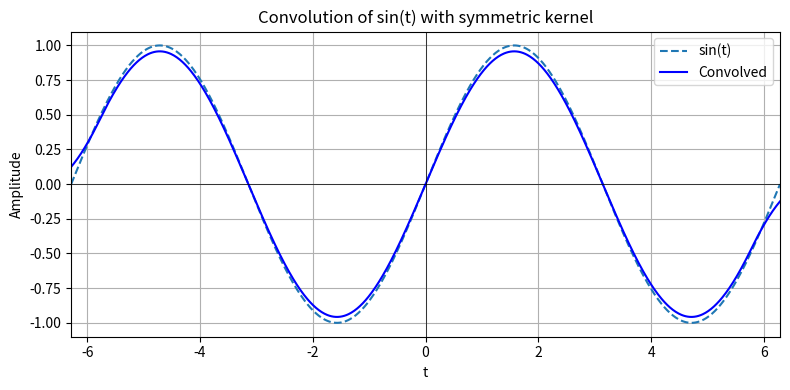
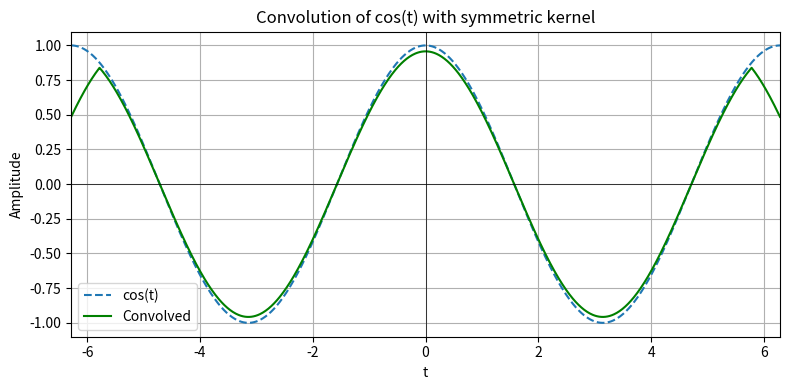
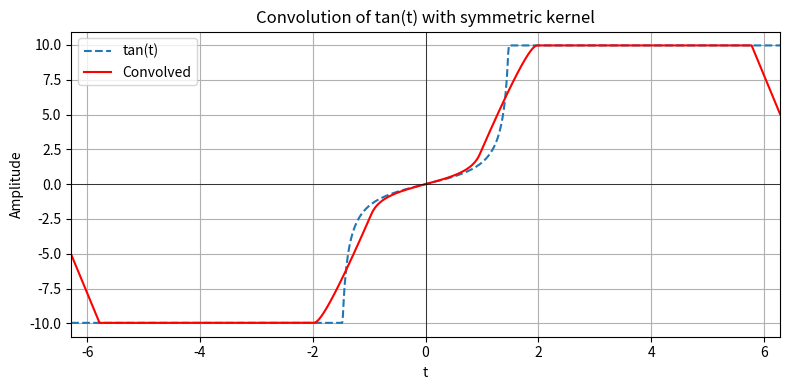

Write the Python code that produced these figures, in order.
import numpy as np
import matplotlib.pyplot as plt
from scipy.signal import convolve

# Time axis
t = np.linspace(-2*np.pi, 2*np.pi, 1000)  # Extended range for periodic functions

# Define the trigonometric functions
sin_t = np.sin(t)
cos_t = np.cos(t)
tan_t = np.tan(np.clip(t, -np.pi/2+0.1, np.pi/2-0.1))  # Avoid asymptotes

# Define the kernel h(t), a rectangular pulse from -T to T
T = 0.5  # Kernel width
dt = t[1] - t[0]
kernel_t = np.arange(-T, T+dt, dt)
h = np.ones_like(kernel_t)
h /= h.sum()  # Normalize

# Perform convolution
sin_conv = convolve(sin_t, h, mode='same')
cos_conv = convolve(cos_t, h, mode='same')
tan_conv = convolve(tan_t, h, mode='same')

# Plotting for sin(t)
plt.figure(figsize=(8, 4))
plt.plot(t, sin_t, label='sin(t)', linestyle='--')
plt.plot(t, sin_conv, label='Convolved', color='blue')
plt.title('Convolution of sin(t) with symmetric kernel')
plt.xlabel('t')
plt.ylabel('Amplitude')
plt.grid(True)
plt.legend()
plt.axhline(0, color='black', linewidth=0.5)
plt.axvline(0, color='black', linewidth=0.5)
plt.xlim(-2*np.pi, 2*np.pi)
plt.tight_layout()
plt.savefig('sin_conv_original.png')
plt.show()

# Plotting for cos(t)
plt.figure(figsize=(8, 4))
plt.plot(t, cos_t, label='cos(t)', linestyle='--')
plt.plot(t, cos_conv, label='Convolved', color='green')
plt.title('Convolution of cos(t) with symmetric kernel')
plt.xlabel('t')
plt.ylabel('Amplitude')
plt.grid(True)
plt.legend()
plt.axhline(0, color='black', linewidth=0.5)
plt.axvline(0, color='black', linewidth=0.5)
plt.xlim(-2*np.pi, 2*np.pi)
plt.tight_layout()
plt.savefig('cos_conv_original.png')
plt.show()

# Plotting for tan(t)
plt.figure(figsize=(8, 4))
plt.plot(t, tan_t, label='tan(t)', linestyle='--')
plt.plot(t, tan_conv, label='Convolved', color='red')
plt.title('Convolution of tan(t) with symmetric kernel')
plt.xlabel('t')
plt.ylabel('Amplitude')
plt.grid(True)
plt.legend()
plt.axhline(0, color='black', linewidth=0.5)
plt.axvline(0, color='black', linewidth=0.5)
plt.xlim(-2*np.pi, 2*np.pi)
plt.tight_layout()
plt.savefig('tan_conv_original.png')
plt.show()
